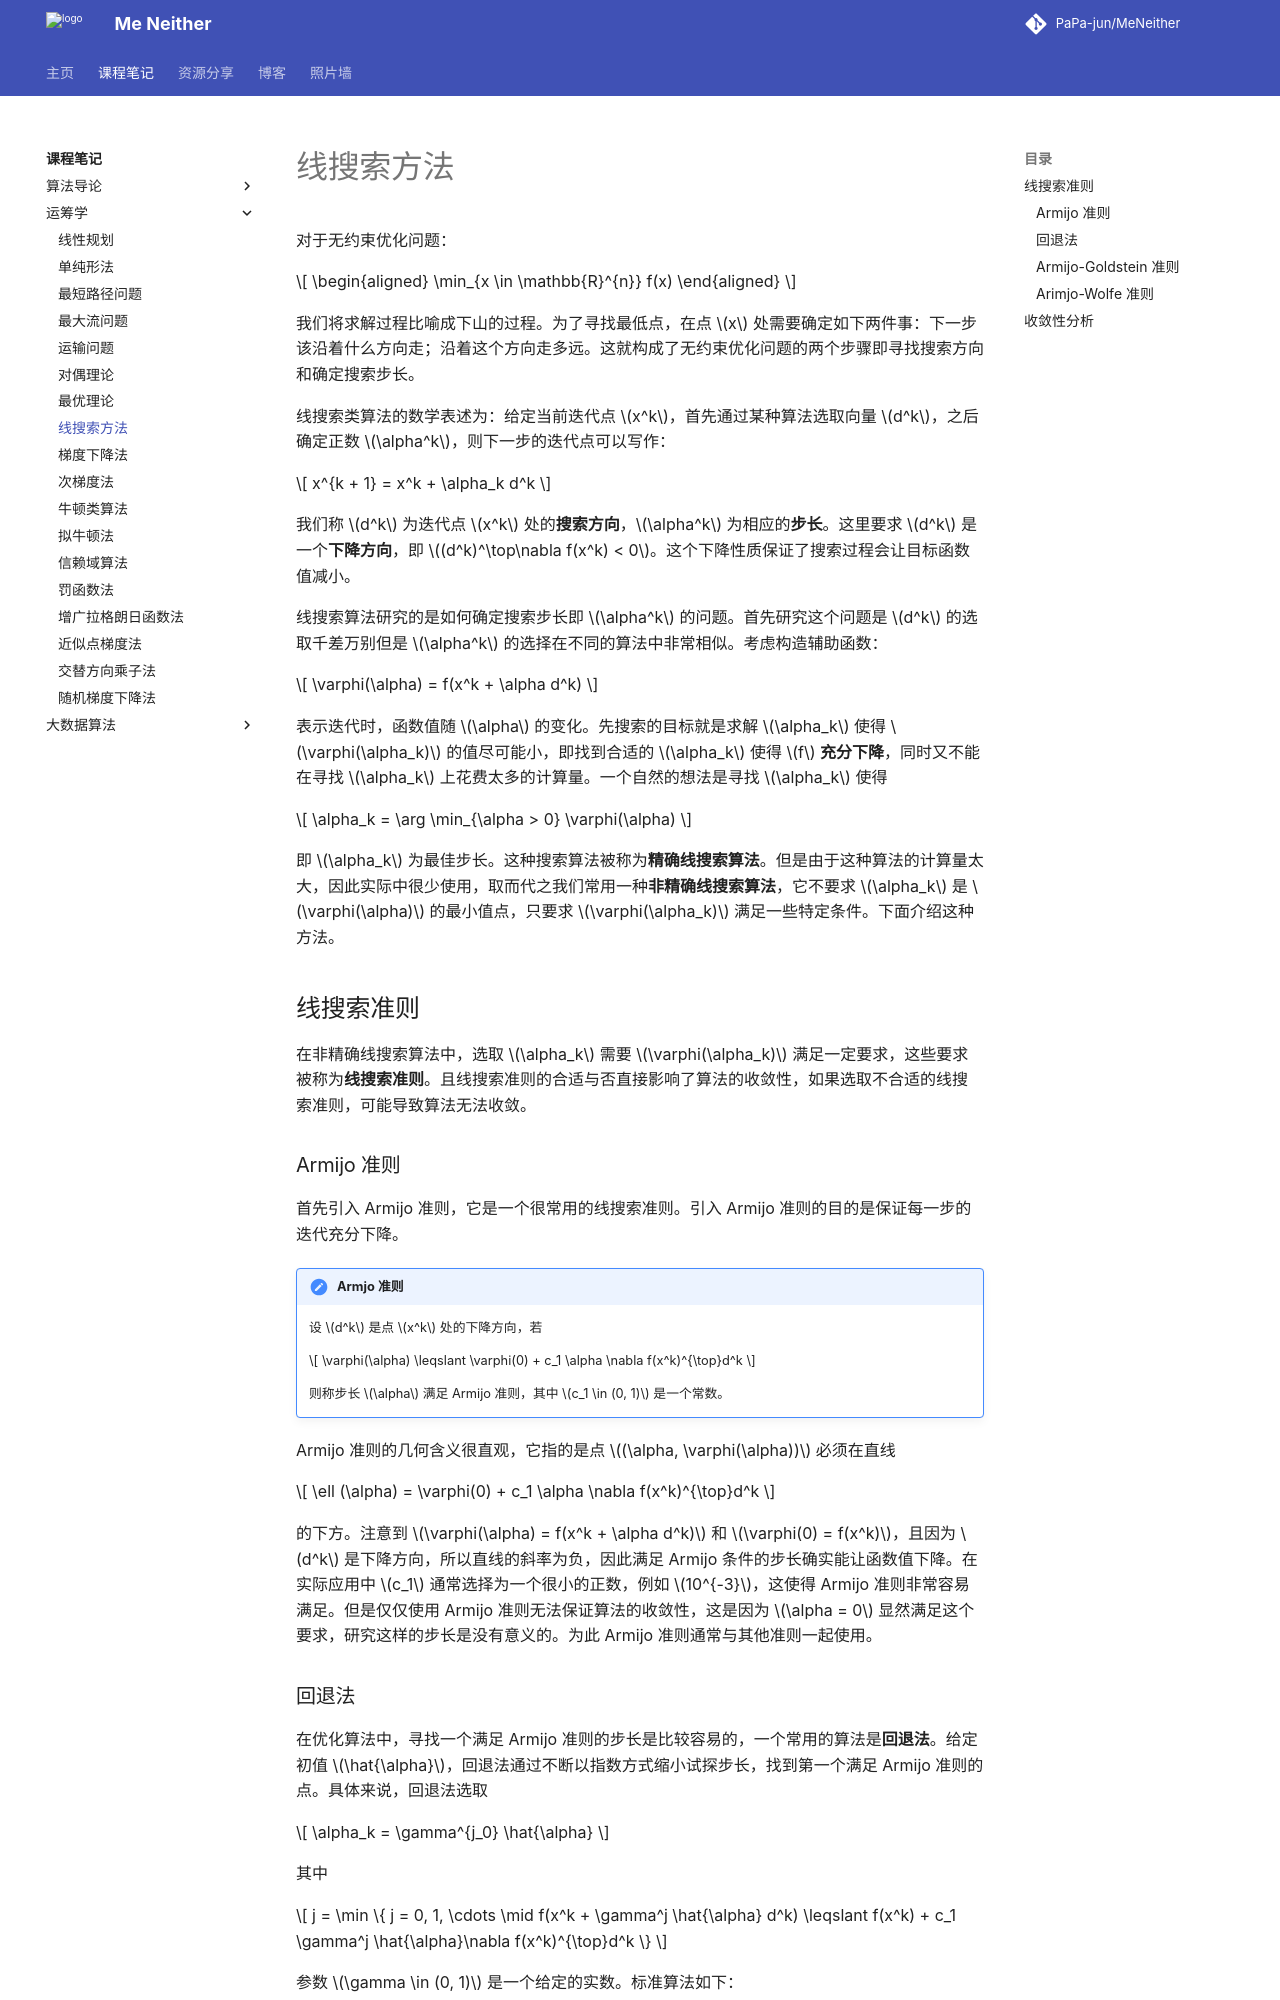

repository: PaPa-jun/MeNeither · page: notes/OperationResearch/LinearSearch/index.html · generator: mkdocs

---
katex: true
pseudocode: true
---

# 线搜索方法

对于无约束优化问题：

$$
\begin{aligned}
\min_{x \in \mathbb{R}^{n}} f(x)
\end{aligned}
$$

我们将求解过程比喻成下山的过程。为了寻找最低点，在点 $x$ 处需要确定如下两件事：下一步该沿着什么方向走；沿着这个方向走多远。这就构成了无约束优化问题的两个步骤即寻找搜索方向和确定搜索步长。

线搜索类算法的数学表述为：给定当前迭代点 $x^k$，首先通过某种算法选取向量 $d^k$，之后确定正数 $\alpha^k$，则下一步的迭代点可以写作：

$$
x^{k + 1} = x^k + \alpha_k d^k
$$

我们称 $d^k$ 为迭代点 $x^k$ 处的**搜索方向**，$\alpha^k$ 为相应的**步长**。这里要求 $d^k$ 是一个**下降方向**，即 $(d^k)^\top\nabla f(x^k) < 0$。这个下降性质保证了搜索过程会让目标函数值减小。

线搜索算法研究的是如何确定搜索步长即 $\alpha^k$ 的问题。首先研究这个问题是 $d^k$ 的选取千差万别但是 $\alpha^k$ 的选择在不同的算法中非常相似。考虑构造辅助函数：

$$
\varphi(\alpha) = f(x^k + \alpha d^k)
$$

表示迭代时，函数值随 $\alpha$ 的变化。先搜索的目标就是求解 $\alpha_k$ 使得 $\varphi(\alpha_k)$ 的值尽可能小，即找到合适的 $\alpha_k$ 使得 $f$ **充分下降**，同时又不能在寻找 $\alpha_k$ 上花费太多的计算量。一个自然的想法是寻找 $\alpha_k$ 使得

$$
\alpha_k = \arg \min_{\alpha > 0} \varphi(\alpha)
$$

即 $\alpha_k$ 为最佳步长。这种搜索算法被称为**精确线搜索算法**。但是由于这种算法的计算量太大，因此实际中很少使用，取而代之我们常用一种**非精确线搜索算法**，它不要求 $\alpha_k$ 是 $\varphi(\alpha)$ 的最小值点，只要求 $\varphi(\alpha_k)$ 满足一些特定条件。下面介绍这种方法。

## 线搜索准则

在非精确线搜索算法中，选取 $\alpha_k$ 需要 $\varphi(\alpha_k)$ 满足一定要求，这些要求被称为**线搜索准则**。且线搜索准则的合适与否直接影响了算法的收敛性，如果选取不合适的线搜索准则，可能导致算法无法收敛。

### Armijo 准则

首先引入 Armijo 准则，它是一个很常用的线搜索准则。引入 Armijo 准则的目的是保证每一步的迭代充分下降。

!!! note "Armjo 准则"
    设 $d^k$ 是点 $x^k$ 处的下降方向，若

    $$
    \varphi(\alpha) \leqslant \varphi(0) + c_1 \alpha \nabla f(x^k)^{\top}d^k
    $$

    则称步长 $\alpha$ 满足 Armijo 准则，其中 $c_1 \in (0, 1)$ 是一个常数。

Armijo 准则的几何含义很直观，它指的是点 $(\alpha, \varphi(\alpha))$ 必须在直线 

$$
\ell (\alpha) = \varphi(0) + c_1 \alpha \nabla f(x^k)^{\top}d^k
$$

的下方。注意到 $\varphi(\alpha) = f(x^k + \alpha d^k)$ 和 $\varphi(0) = f(x^k)$，且因为 $d^k$ 是下降方向，所以直线的斜率为负，因此满足 Armijo 条件的步长确实能让函数值下降。在实际应用中 $c_1$ 通常选择为一个很小的正数，例如 $10^{-3}$，这使得 Armijo 准则非常容易满足。但是仅仅使用 Armijo 准则无法保证算法的收敛性，这是因为 $\alpha = 0$ 显然满足这个要求，研究这样的步长是没有意义的。为此 Armijo 准则通常与其他准则一起使用。
